Run: headless pygame with SDL's dummy video driver; simulated clock (each Clock.tick advances the game by its frame time, no real sleeping); random seed 0; keys injected as events and as key.get_pressed() state; no mouse input.
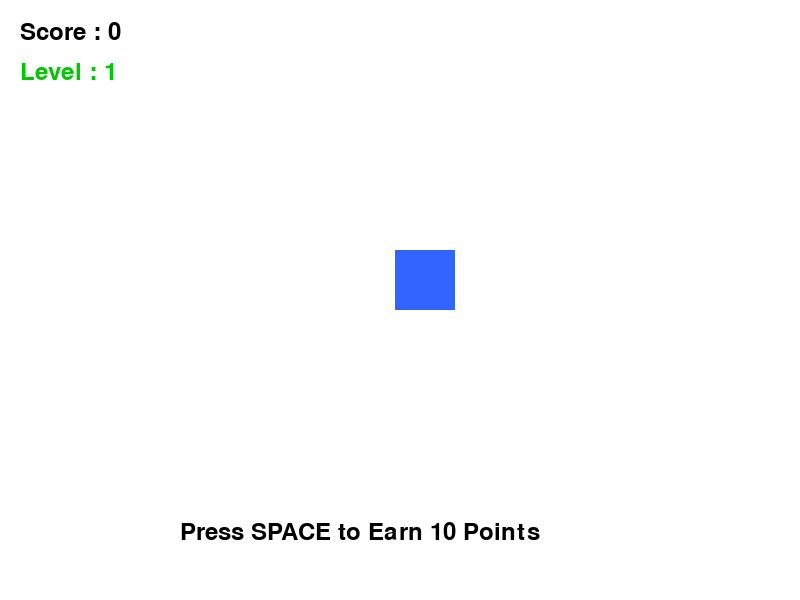
Frame 1 of 4 · flips 1–60 · no input
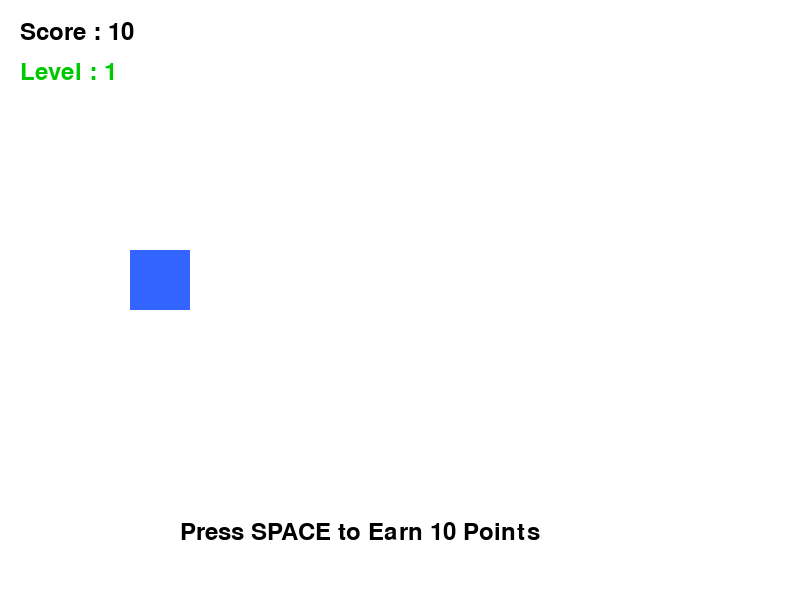
Frame 2 of 4 · flips 61–180 · tapped SPACE, RETURN · held RIGHT (→), D
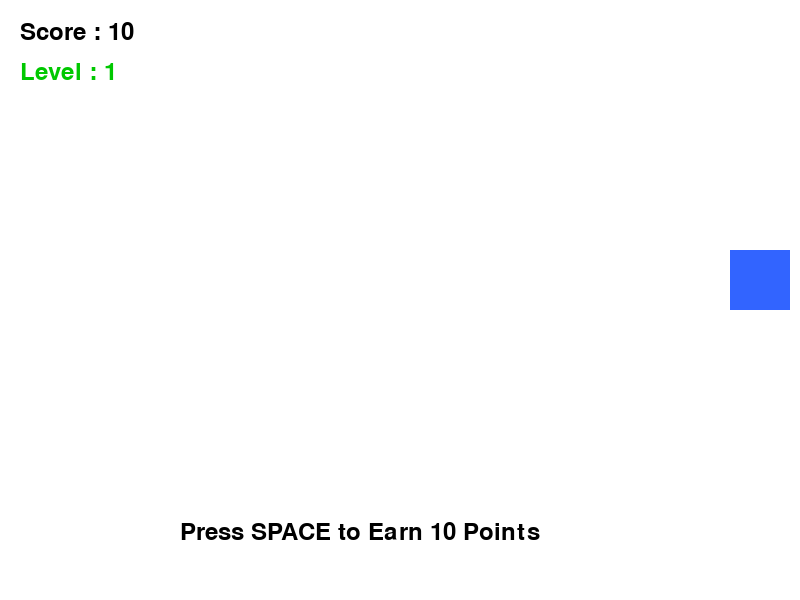
Frame 3 of 4 · flips 181–300 · held DOWN (↓), S
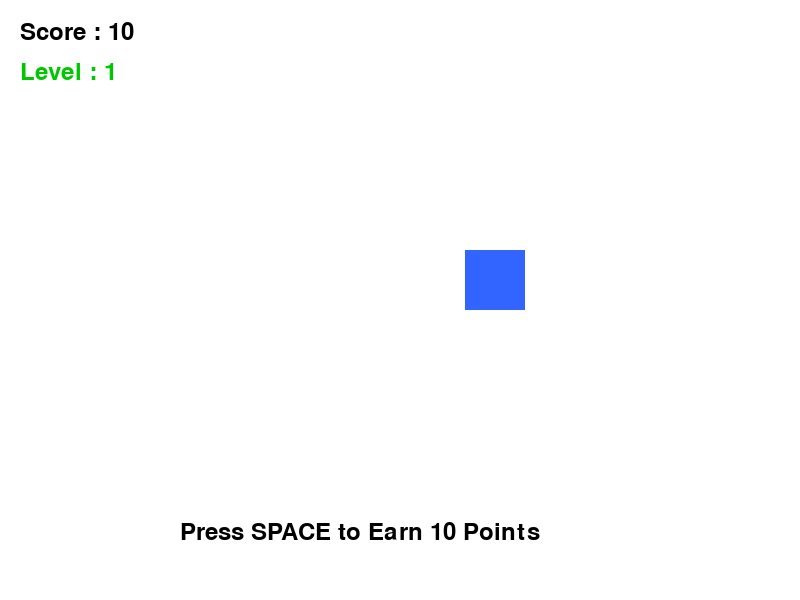
Frame 4 of 4 · flips 301–420 · held LEFT (←), A, UP (↑), W

The pygame program that drew these frames:

import pygame
import sys

# Initialize Pygame
pygame.init()

# Screen
WIDTH, HEIGHT = 800, 600
screen = pygame.display.set_mode((WIDTH, HEIGHT))
pygame.display.set_caption("Level Up Game")

# Colors
WHITE = (255, 255, 255)
BLUE = (50, 100, 255)
GREEN = (0, 200, 0)
BLACK = (0, 0, 0)

# Font
font = pygame.font.SysFont("Arial", 35)

# Player
player_x = 100
player_y = 250
player_speed = 5

# Game Variables
score = 0
level = 1

clock = pygame.time.Clock()

running = True

while running:

    screen.fill(WHITE)

    # Draw Player
    pygame.draw.rect(screen, BLUE, (player_x, player_y, 60, 60))

    # Display Score
    score_text = font.render(f"Score : {score}", True, BLACK)
    screen.blit(score_text, (20, 20))

    # Display Level
    level_text = font.render(f"Level : {level}", True, GREEN)
    screen.blit(level_text, (20, 60))

    # Instructions
    instruction = font.render("Press SPACE to Earn 10 Points", True, BLACK)
    screen.blit(instruction, (180, 520))

    # Events
    for event in pygame.event.get():

        if event.type == pygame.QUIT:
            running = False

        if event.type == pygame.KEYDOWN:

            # Increase score
            if event.key == pygame.K_SPACE:
                score += 10

                # Level Up
                if score % 50 == 0:
                    level += 1
                    player_speed += 2
                    print("Level Up!")

    # Move Player Automatically
    player_x += player_speed

    # Reset position when reaching the edge
    if player_x > WIDTH:
        player_x = -60

    pygame.display.update()

    # Increase game speed with each level
    clock.tick(30 + level * 5)

pygame.quit()
sys.exit()
